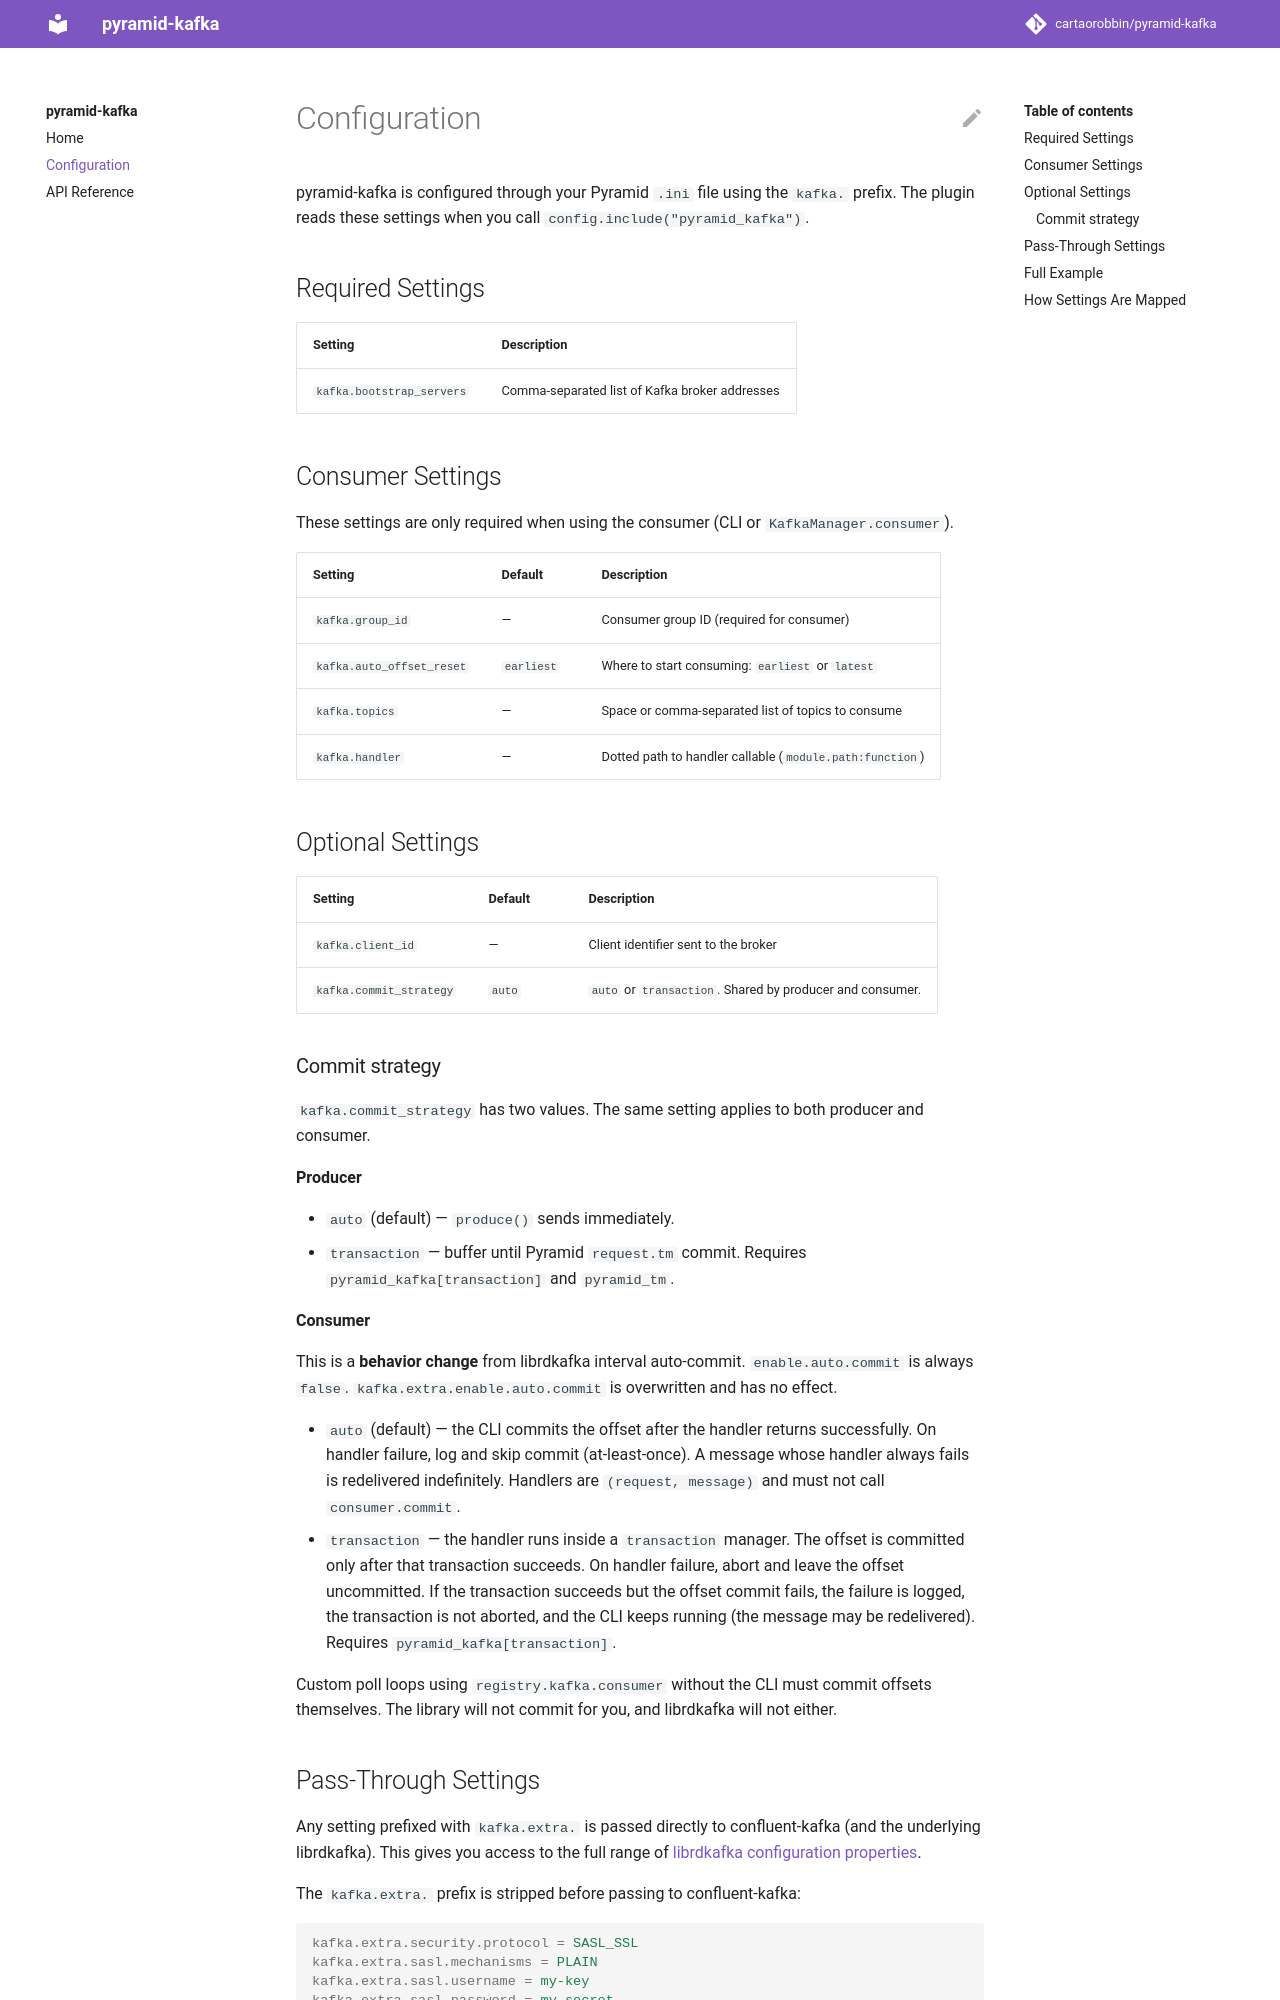

repository: cartaorobbin/pyramid-kafka · page: configuration/index.html · generator: mkdocs

# Configuration

pyramid-kafka is configured through your Pyramid `.ini` file using the `kafka.` prefix. The plugin reads these settings when you call `config.include("pyramid_kafka")`.

## Required Settings

| Setting | Description |
|---|---|
| `kafka.bootstrap_servers` | Comma-separated list of Kafka broker addresses |

## Consumer Settings

These settings are only required when using the consumer (CLI or `KafkaManager.consumer`).

| Setting | Default | Description |
|---|---|---|
| `kafka.group_id` | — | Consumer group ID (required for consumer) |
| `kafka.auto_offset_reset` | `earliest` | Where to start consuming: `earliest` or `latest` |
| `kafka.topics` | — | Space or comma-separated list of topics to consume |
| `kafka.handler` | — | Dotted path to handler callable (`module.path:function`) |

## Optional Settings

| Setting | Default | Description |
|---|---|---|
| `kafka.client_id` | — | Client identifier sent to the broker |
| `kafka.commit_strategy` | `auto` | `auto` or `transaction`. Shared by producer and consumer. |

### Commit strategy

`kafka.commit_strategy` has two values. The same setting applies to both producer and consumer.

**Producer**

- `auto` (default) — `produce()` sends immediately.
- `transaction` — buffer until Pyramid `request.tm` commit. Requires `pyramid_kafka[transaction]` and `pyramid_tm`.

**Consumer**

This is a **behavior change** from librdkafka interval auto-commit. `enable.auto.commit` is always `false`. `kafka.extra.enable.auto.commit` is overwritten and has no effect.

- `auto` (default) — the CLI commits the offset after the handler returns successfully. On handler failure, log and skip commit (at-least-once). A message whose handler always fails is redelivered indefinitely. Handlers are `(request, message)` and must not call `consumer.commit`.
- `transaction` — the handler runs inside a `transaction` manager. The offset is committed only after that transaction succeeds. On handler failure, abort and leave the offset uncommitted. If the transaction succeeds but the offset commit fails, the failure is logged, the transaction is not aborted, and the CLI keeps running (the message may be redelivered). Requires `pyramid_kafka[transaction]`.

Custom poll loops using `registry.kafka.consumer` without the CLI must commit offsets themselves. The library will not commit for you, and librdkafka will not either.
